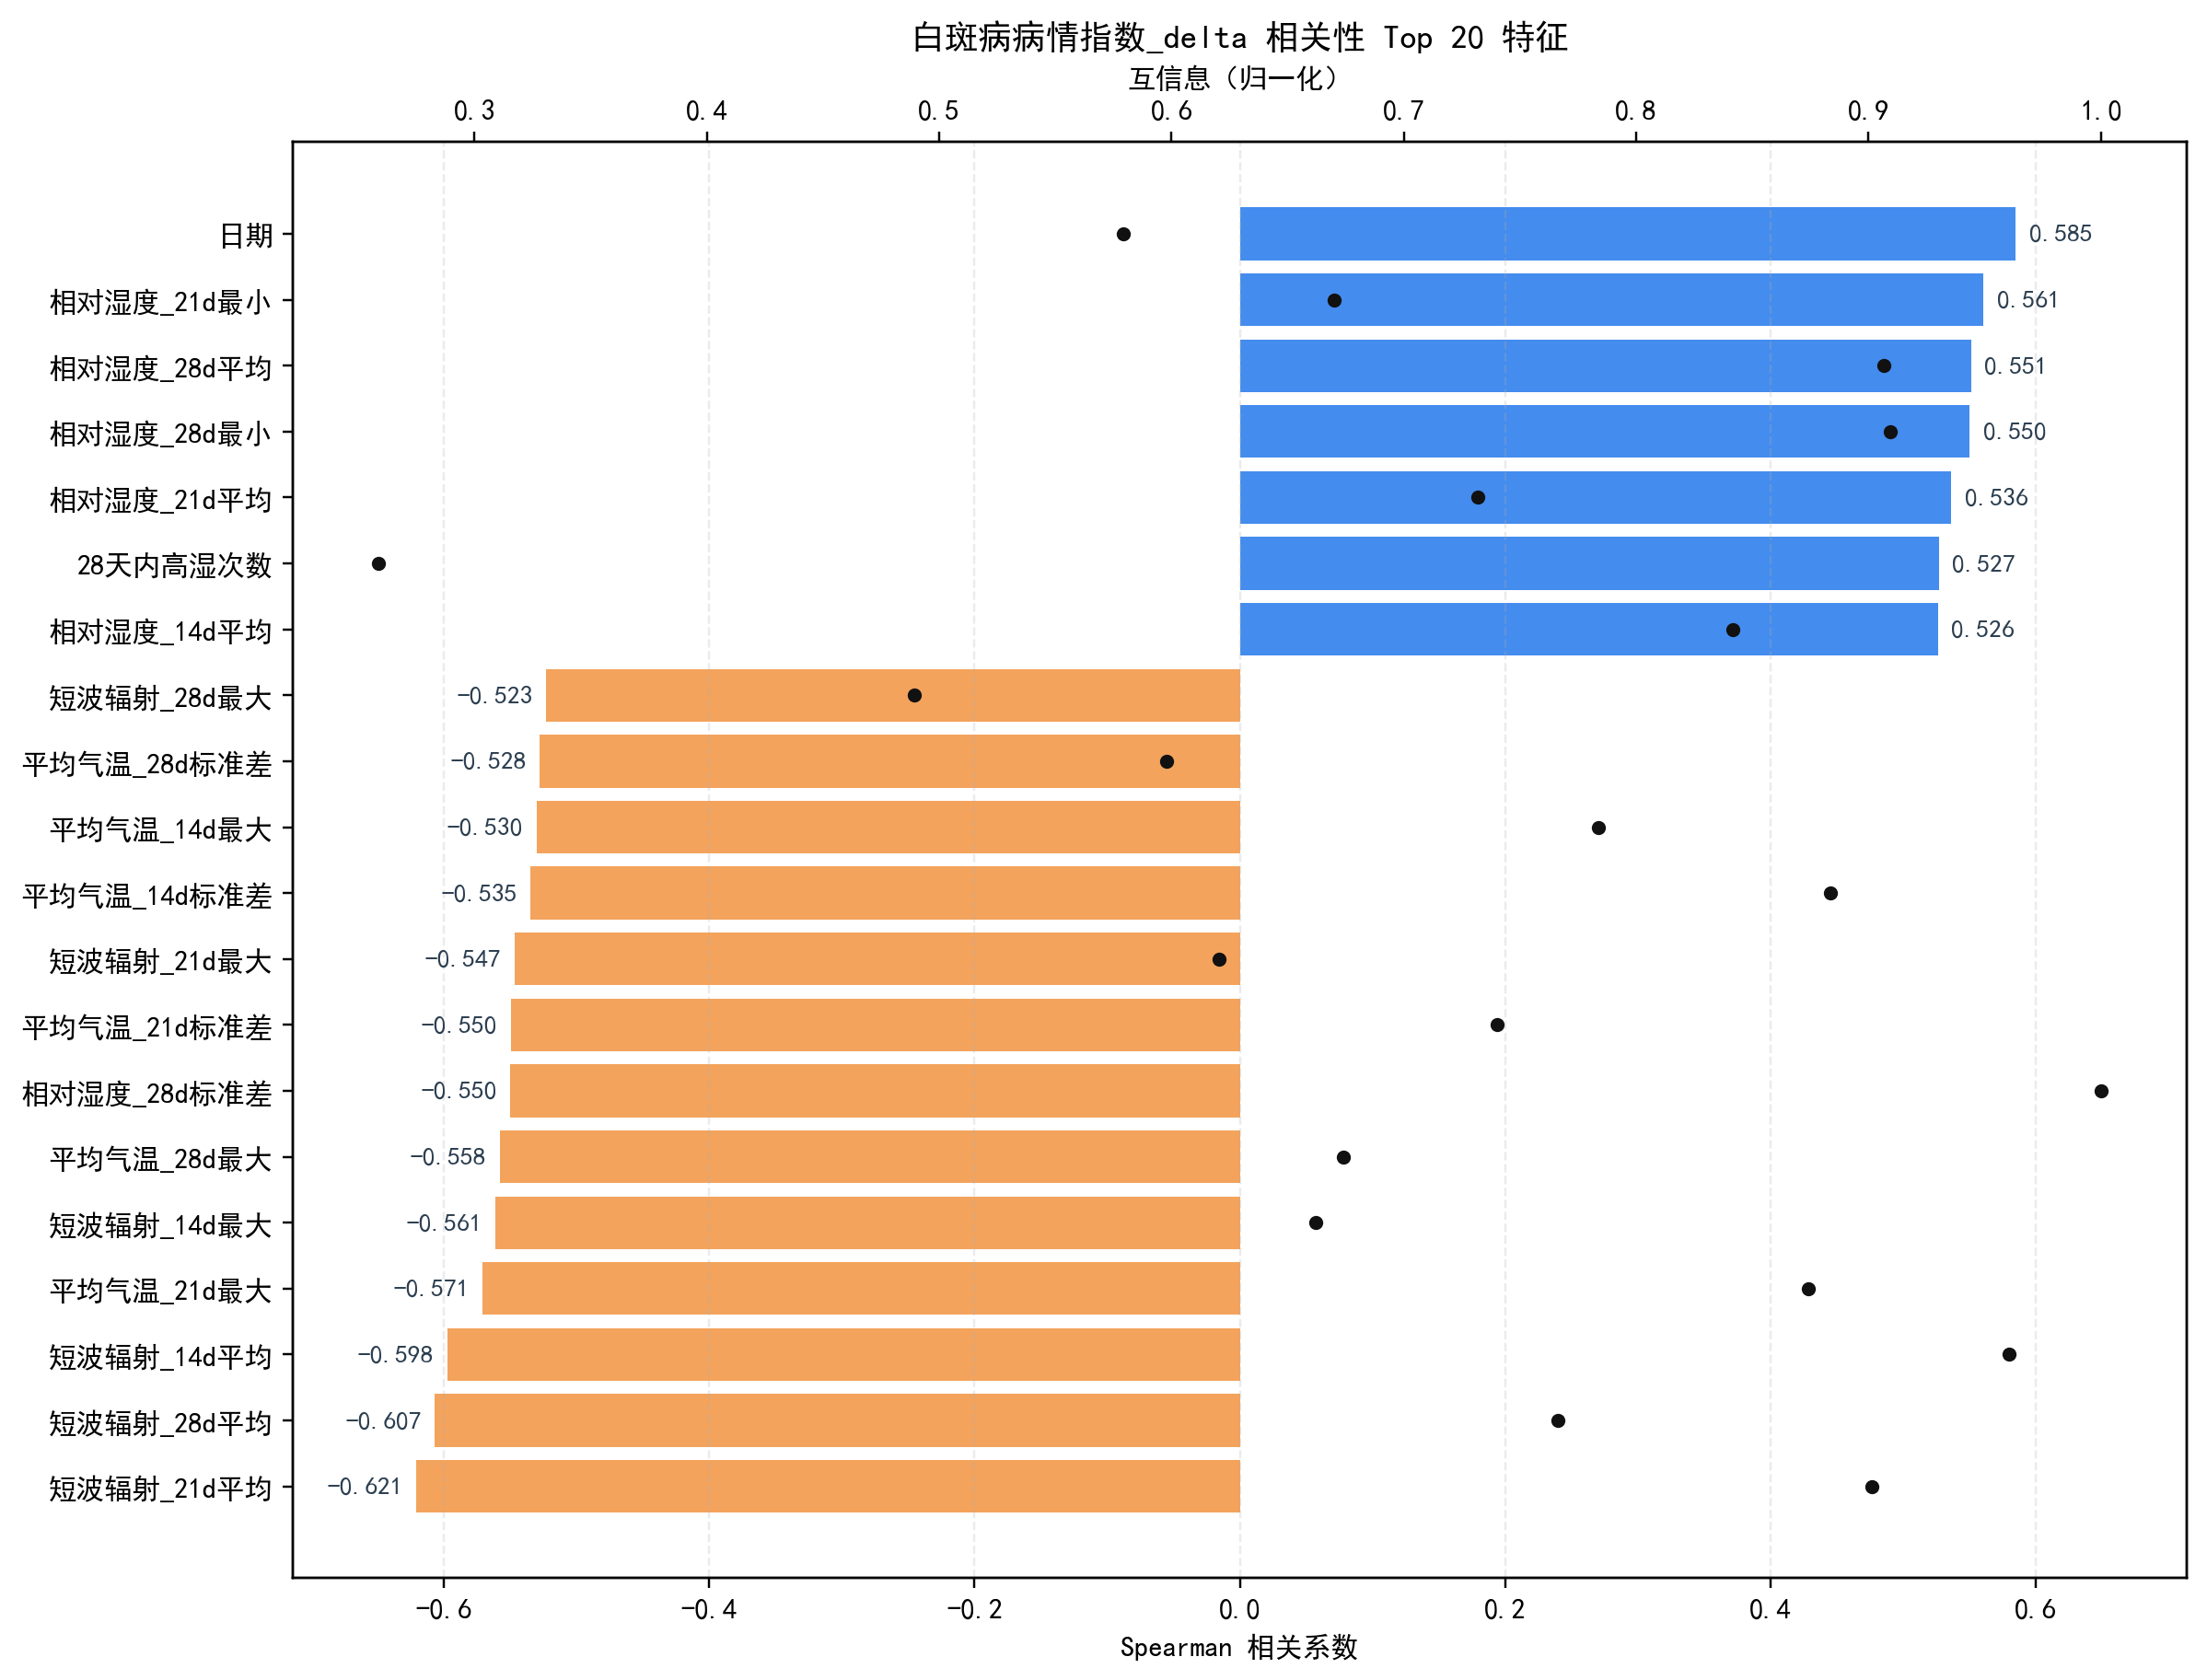

The table this chart was drawn from, first rows:
feature, spearman, abs_spearman, mutual_info, mutual_info_norm
radiation_avg_21d_mean, -0.6209, 0.6209, 0.2499, 0.9015
radiation_avg_28d_mean, -0.6067, 0.6067, 0.2124, 0.7663
radiation_avg_14d_mean, -0.5977, 0.5977, 0.2662, 0.9605
日期, 0.5849, 0.5849, 0.1605, 0.5792
temp_avg_c_21d_max, -0.5708, 0.5708, 0.2423, 0.8741
radiation_avg_14d_max, -0.5611, 0.5611, 0.1835, 0.6622
relative_humidity_21d_min, 0.5605, 0.5605, 0.1856, 0.6698
temp_avg_c_28d_max, -0.558, 0.558, 0.1868, 0.6739
relative_humidity_28d_mean, 0.5513, 0.5513, 0.2513, 0.9067
relative_humidity_28d_min, 0.5502, 0.5502, 0.252, 0.9093
relative_humidity_28d_std, -0.55, 0.55, 0.2772, 1.0
temp_avg_c_21d_std, -0.5497, 0.5497, 0.2051, 0.74
radiation_avg_21d_max, -0.547, 0.547, 0.1719, 0.6203
relative_humidity_21d_mean, 0.5365, 0.5365, 0.2029, 0.732
temp_avg_c_14d_std, -0.5346, 0.5346, 0.2449, 0.8837
temp_avg_c_14d_max, -0.5303, 0.5303, 0.2173, 0.7839
temp_avg_c_28d_std, -0.5279, 0.5279, 0.1657, 0.5978
high_humidity_28d_count, 0.5268, 0.5268, 0.07172, 0.2588
relative_humidity_14d_mean, 0.5263, 0.5263, 0.2333, 0.8418
radiation_avg_28d_max, -0.523, 0.523, 0.1356, 0.4894
